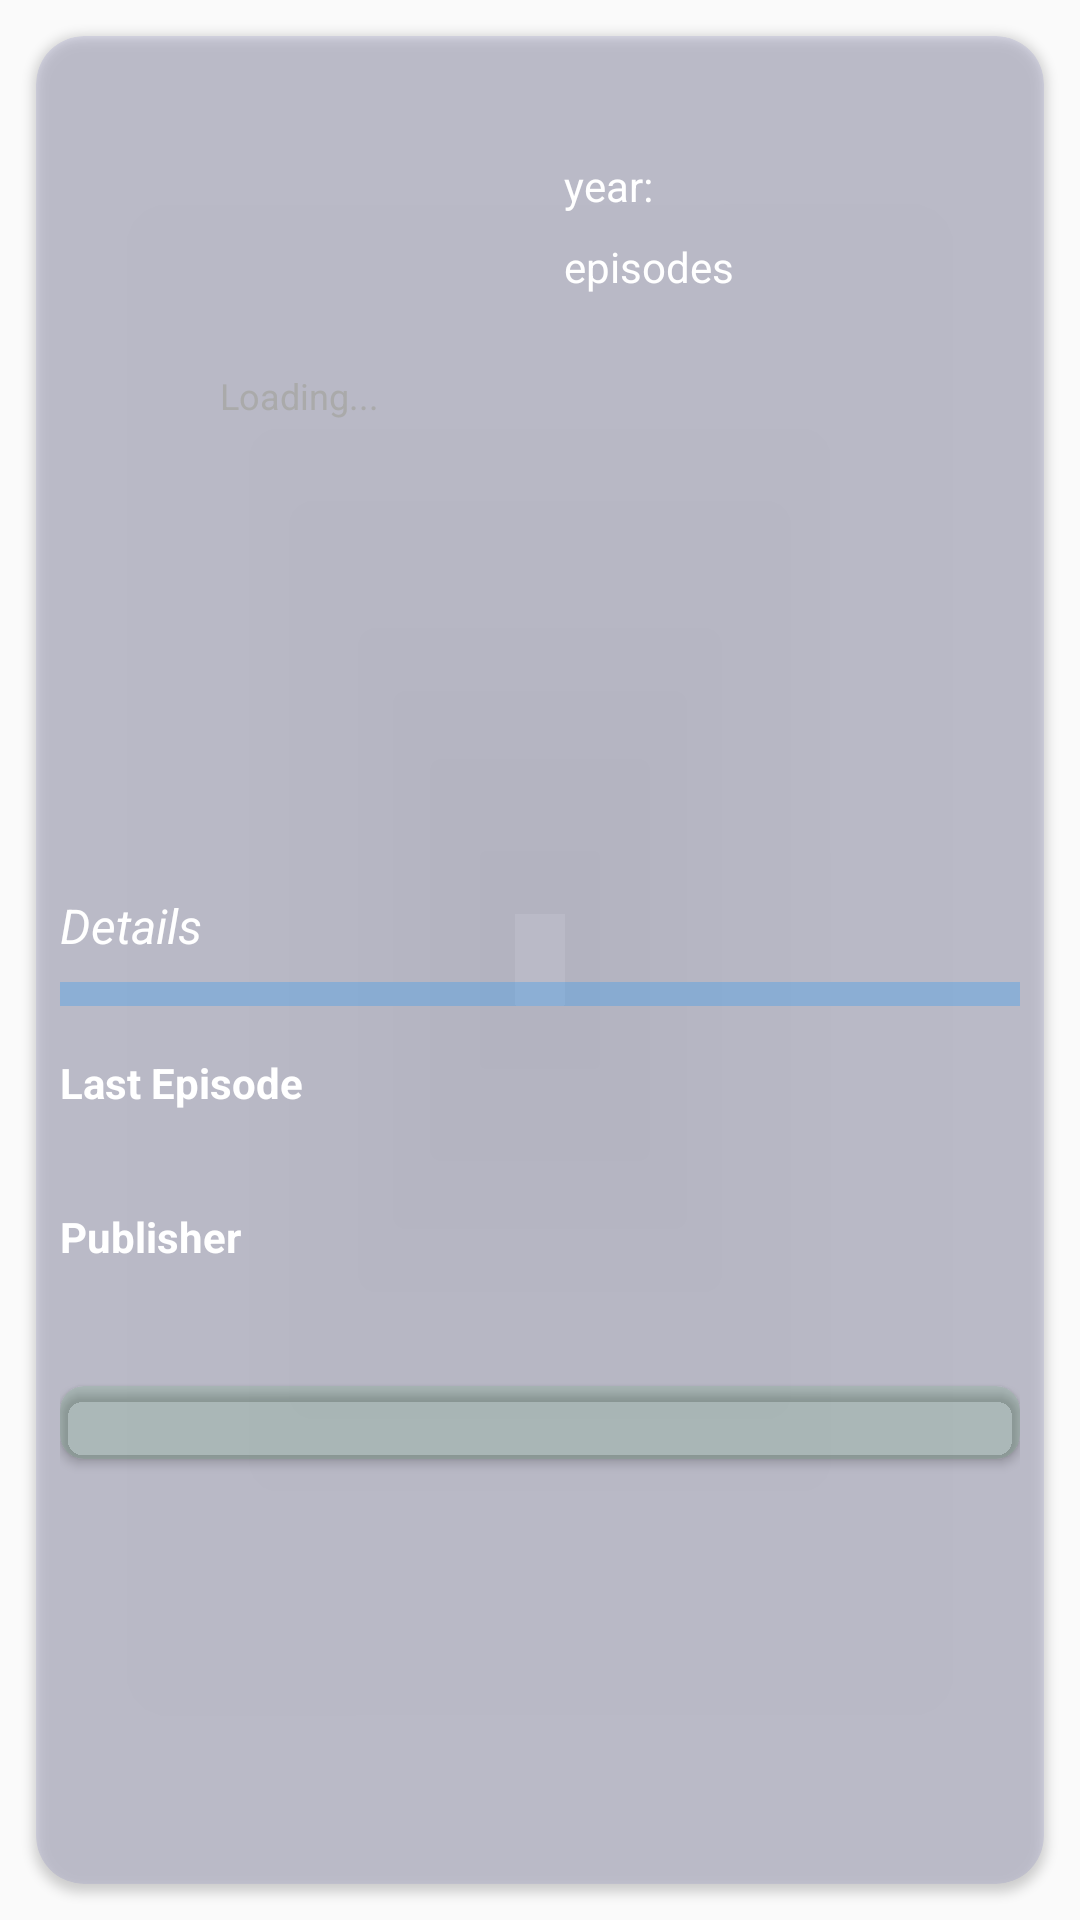

Produce the Android XML layout that renders to this screen, including the resource entries it uses.
<!-- AndroidManifest.xml: application theme AppTheme -->
<!-- res/layout/fragment_series_detail.xml -->
<?xml version="1.0" encoding="utf-8"?>
<LinearLayout xmlns:android="http://schemas.android.com/apk/res/android"
    xmlns:app="http://schemas.android.com/apk/res-auto"
    xmlns:tools="http://schemas.android.com/tools"
    android:layout_width="match_parent"
    android:layout_height="match_parent"
    android:orientation="vertical"
    tools:context=".view.fragments.SeriesDetailFragment">

    <RelativeLayout
        android:layout_width="match_parent"
        android:layout_height="match_parent">

        <ProgressBar
            android:id="@+id/series_by_id_progress_bar"
            android:layout_width="50dp"
            android:layout_height="50dp"
            android:layout_centerInParent="true"
            android:visibility="gone" />

        <androidx.cardview.widget.CardView
            android:layout_width="match_parent"
            android:layout_height="match_parent"
            android:layout_margin="12dp"
            app:cardBackgroundColor="@color/card_series_color"
            app:cardCornerRadius="16sp">

            <androidx.core.widget.NestedScrollView
                android:layout_width="match_parent"
                android:layout_height="match_parent">

                <LinearLayout
                    android:id="@+id/series_by_id_id_layout"
                    android:layout_width="match_parent"
                    android:layout_height="wrap_content"
                    android:orientation="vertical">

                    <LinearLayout
                        android:layout_width="match_parent"
                        android:layout_height="match_parent"
                        android:layout_margin="8dp"
                        android:orientation="horizontal">

                        <RelativeLayout
                            android:layout_width="wrap_content"
                            android:layout_height="wrap_content">

                            <TextView
                                android:layout_width="wrap_content"
                                android:layout_height="wrap_content"
                                android:layout_centerInParent="true"
                                android:gravity="center"
                                android:text="@string/loading"
                                android:textColor="@android:color/darker_gray"
                                android:textSize="12sp" />

                            <ImageView
                                android:id="@+id/series_by_id_image"
                                android:layout_width="160dp"
                                android:layout_height="220dp"
                                android:layout_marginBottom="4dp"
                                android:scaleType="fitXY" />

                        </RelativeLayout>


                        <LinearLayout
                            android:layout_width="match_parent"
                            android:layout_height="wrap_content"
                            android:orientation="vertical">

                            <TextView
                                android:id="@+id/series_by_id_title"
                                android:layout_width="match_parent"
                                android:layout_height="wrap_content"
                                android:layout_marginStart="8dp"
                                android:layout_marginBottom="4dp"
                                android:inputType="textMultiLine"
                                android:textAlignment="textStart"
                                android:textColor="@android:color/white"
                                android:textSize="21sp"
                                android:textStyle="bold"
                                tools:ignore="TextViewEdits" />

                            <LinearLayout
                                android:layout_width="match_parent"
                                android:layout_height="wrap_content"
                                android:layout_marginStart="8dp"
                                android:orientation="horizontal">

                                <TextView
                                    android:layout_width="wrap_content"
                                    android:layout_height="wrap_content"
                                    android:text="@string/year"
                                    android:textColor="@android:color/white"
                                    android:textSize="14sp" />

                                <TextView
                                    android:id="@+id/series_by_id_year"
                                    android:layout_width="wrap_content"
                                    android:layout_height="wrap_content"
                                    android:textColor="@android:color/darker_gray"
                                    android:textSize="14sp" />


                            </LinearLayout>

                            <LinearLayout
                                android:layout_width="match_parent"
                                android:layout_height="wrap_content"
                                android:layout_marginStart="8dp"
                                android:layout_marginTop="8dp"
                                android:orientation="horizontal">

                                <TextView
                                    android:id="@+id/series_by_id_number_of_episodes"
                                    android:layout_width="wrap_content"
                                    android:layout_height="wrap_content"
                                    android:textColor="@android:color/darker_gray"
                                    tools:ignore="TextViewEdits" />

                                <TextView
                                    android:layout_width="wrap_content"
                                    android:layout_height="wrap_content"
                                    android:text="@string/episodes"
                                    android:textColor="@android:color/white"
                                    tools:ignore="TextViewEdits" />

                            </LinearLayout>

                        </LinearLayout>

                    </LinearLayout>


                    <TextView
                        android:id="@+id/series_by_id_description"
                        android:layout_width="match_parent"
                        android:layout_height="match_parent"
                        android:layout_margin="8dp"
                        android:textColor="@android:color/holo_blue_dark"
                        android:textSize="16sp"
                        android:textStyle="italic" />

                    <TextView
                        android:layout_width="match_parent"
                        android:layout_height="match_parent"
                        android:text="Details"
                        android:layout_marginStart="8dp"
                        android:layout_marginTop="8dp"
                        android:textColor="@android:color/white"
                        android:textSize="16sp"
                        android:textStyle="italic" />

                    <View
                        android:layout_width="match_parent"
                        android:layout_height="8dp"
                        android:layout_margin="8dp"
                        android:background="@color/card_search_color" />

                    <LinearLayout
                        android:layout_width="match_parent"
                        android:layout_height="wrap_content"
                        android:padding="8dp"
                        android:orientation="vertical">

                        <TextView

                            android:layout_width="match_parent"
                            android:layout_height="wrap_content"
                            android:textColor="@android:color/white"
                            android:textSize="14sp"
                            android:text="Last Episode"
                            android:textStyle="bold" />

                        <TextView
                            android:id="@+id/episode_title"
                            android:layout_width="match_parent"
                            android:layout_height="wrap_content"
                            android:textColor="@android:color/holo_blue_dark"
                            android:textSize="18sp"
                            android:textStyle="bold" />


                        <TextView

                            android:layout_width="match_parent"
                            android:layout_height="wrap_content"
                            android:textColor="@android:color/white"
                            android:layout_marginTop="8dp"
                            android:textSize="14sp"
                            android:text="Publisher"
                            android:textStyle="bold" />

                        <TextView
                            android:id="@+id/episode_publisher_name"
                            android:layout_width="match_parent"
                            android:layout_height="wrap_content"
                            android:textColor="@android:color/holo_blue_dark"
                            android:textSize="18sp"
                            android:textStyle="bold" />

                        <androidx.cardview.widget.CardView
                            android:layout_width="match_parent"
                            android:layout_height="wrap_content"
                            android:layout_marginTop="16dp"
                            android:layout_marginBottom="8dp"
                            app:cardCornerRadius="8dp"
                            app:cardBackgroundColor="@color/card_movies_color"
                            >

                            <TextView
                                android:id="@+id/episode_link"
                                android:layout_width="match_parent"
                                android:layout_height="wrap_content"
                                android:layout_marginTop="8dp"
                                android:layout_margin="4dp"
                                android:textColor="@android:color/holo_green_dark"
                                android:textSize="12sp"
                                android:textStyle="italic" />
                        </androidx.cardview.widget.CardView>

                    </LinearLayout>

                </LinearLayout>

            </androidx.core.widget.NestedScrollView>

        </androidx.cardview.widget.CardView>

    </RelativeLayout>

</LinearLayout>
<!-- resources referenced by this layout -->
<resources>
  <color name="card_movies_color">#1500A010</color>
  <color name="card_search_color">#4D2196F3</color>
  <color name="card_series_color">#150000A0</color>
  <string name="episodes">episodes</string>
  <string name="loading">Loading...</string>
  <string name="year">year:</string>
  <style name="AppTheme" parent="Theme.AppCompat.Light.DarkActionBar">
          
          <item name="colorPrimary">#333333</item>
          <item name="colorPrimaryDark">#333333</item>
          <item name="colorAccent">@android:color/holo_blue_dark</item>
      </style>
</resources>
